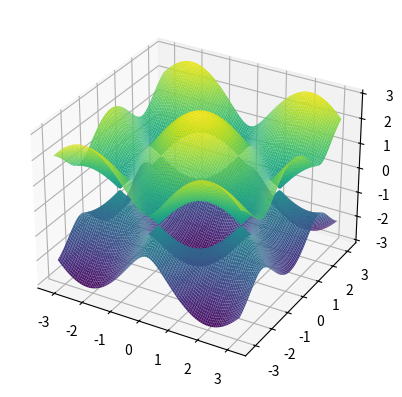
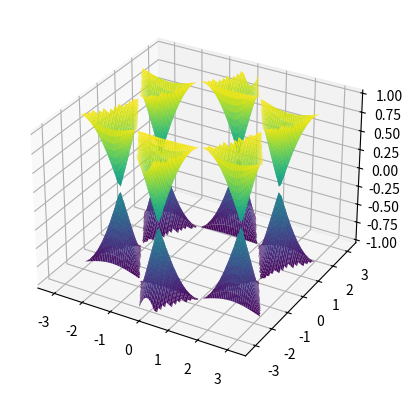

Write Python code to recreate these figures, in order.
# -*- coding: utf-8 -*-
"""
Created on Fri May  8 22:24:27 2020

[redacted]
"""

import numpy as np
import matplotlib.pyplot as plt
from mpl_toolkits.mplot3d import Axes3D

# generate dummy data (graphene tight binding band structure)
kvec = np.linspace(-np.pi,np.pi,101)
kx,ky = np.meshgrid(kvec,kvec)
E = np.sqrt(1+4*np.cos(3*kx/2)*np.cos(np.sqrt(3)/2*ky) + 4*np.cos(np.sqrt(3)/2*ky)**2)

# plot full dataset
fig = plt.figure()
ax = fig.add_subplot(111, projection='3d')
ax.plot_surface(kx,ky,E,cmap='viridis',vmin=-E.max(),vmax=E.max(),rstride=1,cstride=1)
ax.plot_surface(kx,ky,-E,cmap='viridis',vmin=-E.max(),vmax=E.max(),rstride=1,cstride=1)



# focus on Dirac cones
Elim = 1  #threshold
E[E>Elim] = np.nan

fig = plt.figure()
ax = fig.add_subplot(111, projection='3d')
#ax.plot_surface(kx,ky,E,cmap='viridis',vmin=-Elim,vmax=Elim)
#ax.plot_surface(kx,ky,-E,cmap='viridis',vmin=-Elim,vmax=Elim)
ax.plot_surface(kx,ky,E,cmap='viridis',rstride=1,cstride=1,vmin=-Elim,vmax=Elim)
ax.plot_surface(kx,ky,-E,cmap='viridis',rstride=1,cstride=1,vmin=-Elim,vmax=Elim)

plt.show()